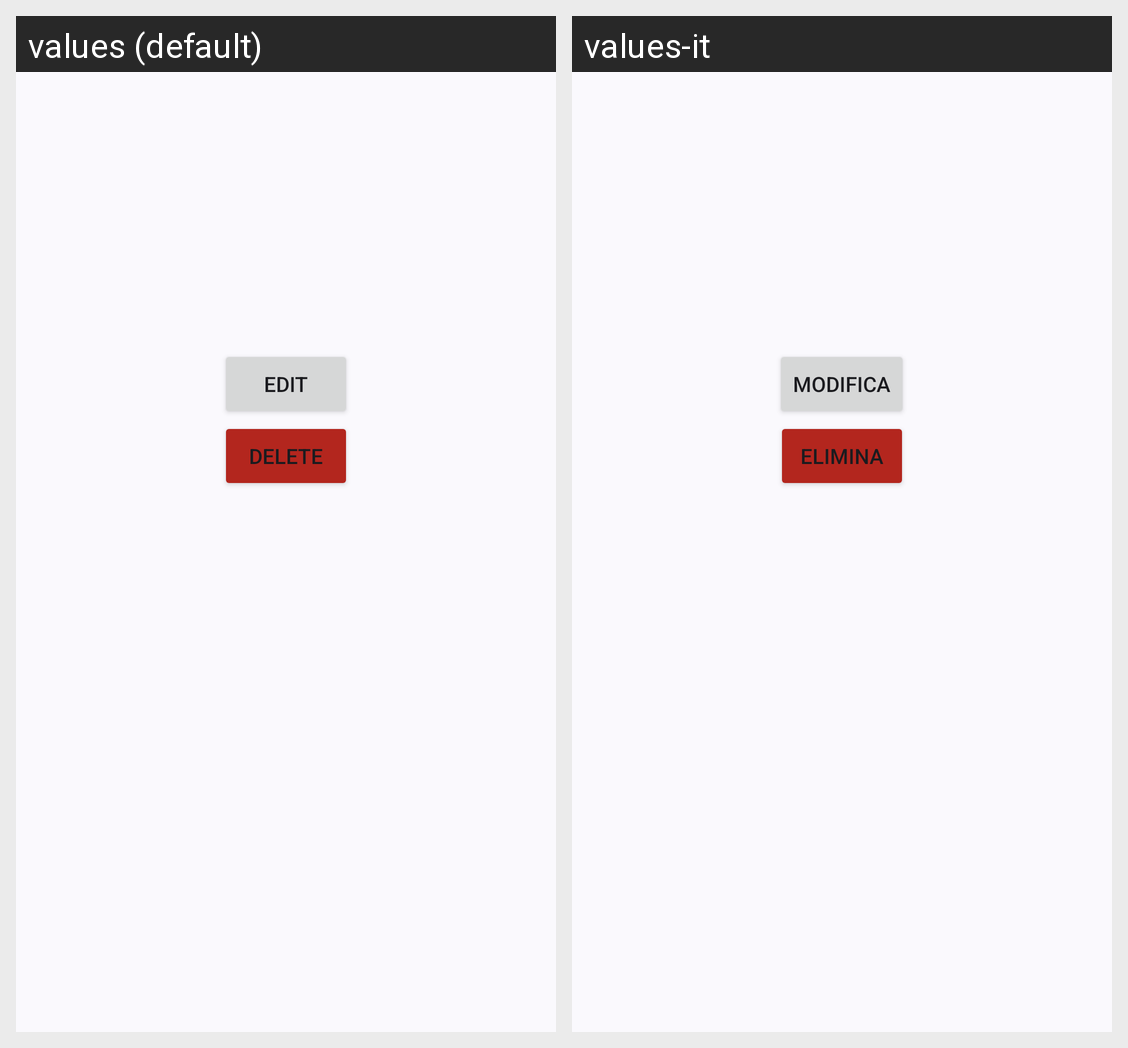

Strings drawn on this Android screen and how each of the app's shown locales translates them:
Android screen res/layout/contact_activity.xml rendered under 2 locales, left to right: values (default), values-it. Device: Nexus 5 (rendered at 1080×1920; each locale shown at half size, 540×960, under a caption strip naming it); theme Theme.HelloKotlinMultiplatform.
Strings drawn on this screen, with the default value and each locale's value (text and hints the layout hard-codes, and strings that could not be matched under every locale, appear in the picture but are not listed):

edit_button
  values: Edit
  values-it: Modifica

delete_button
  values: Delete
  values-it: Elimina
